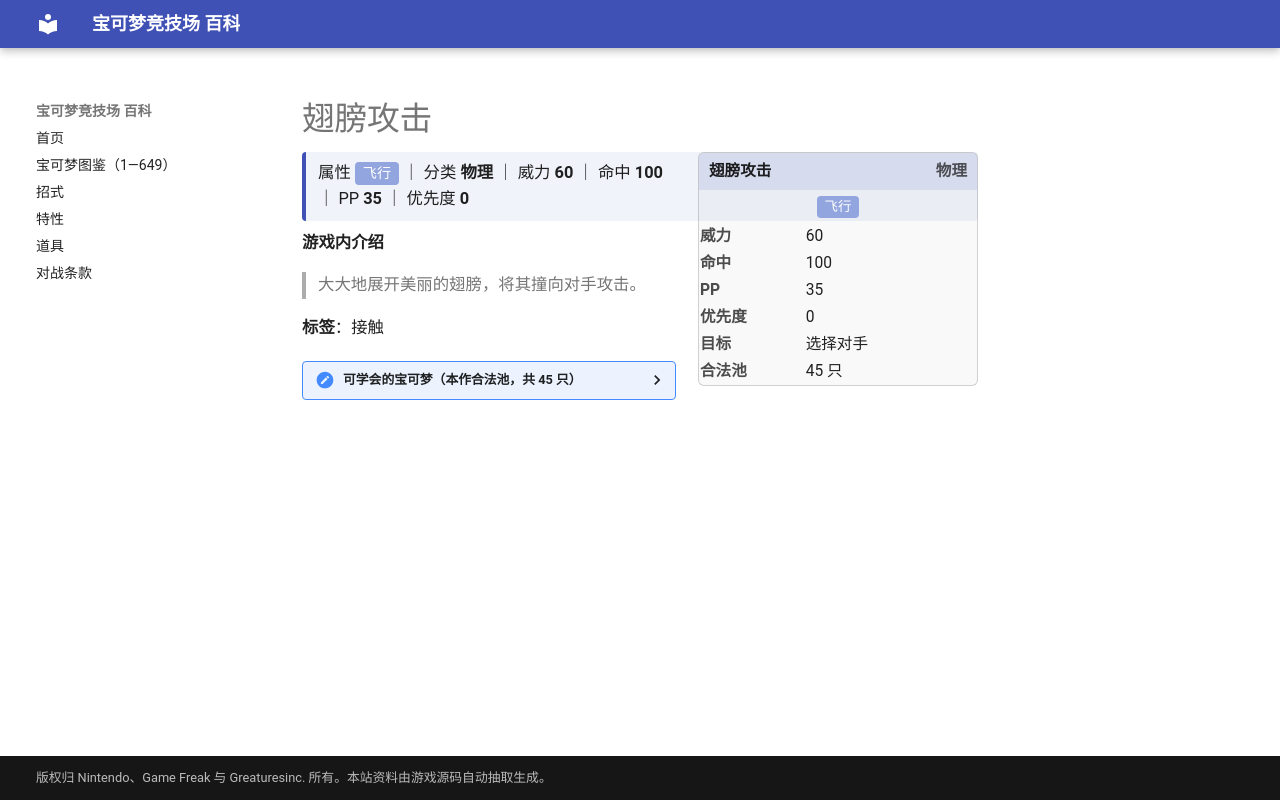

repository: nanmoboys/pkmn-arena-wiki · page: moves/翅膀攻击/index.html · generator: mkdocs

# 翅膀攻击

<div class="infobox">
<div class="ib-h"><span>翅膀攻击</span><span class="ib-no">物理</span></div>
<div class="ib-ty"><span class="tp" style="background:#92A5DE">飞行</span></div>
<table class="ib-t"><tr><th>威力</th><td>60</td></tr><tr><th>命中</th><td>100</td></tr><tr><th>PP</th><td>35</td></tr><tr><th>优先度</th><td>0</td></tr><tr><th>目标</th><td>选择对手</td></tr><tr><th>合法池</th><td>45 只</td></tr></table></div>
<div class="head-stat">属性 <span class="tp" style="background:#92A5DE">飞行</span> ｜ 分类 <b>物理</b> ｜ 威力 <b>60</b> ｜ 命中 <b>100</b> ｜ PP <b>35</b> ｜ 优先度 <b>0</b></div>

**游戏内介绍**

> 大大地展开美丽的翅膀，将其撞向对手攻击。

**标签**：接触

<details class="pool"><summary>可学会的宝可梦（本作合法池，共 45 只）</summary>

<p>小火龙、火恐龙、喷火龙、波波、比比鸟、大比鸟、烈雀、大嘴雀、超音蝠、大嘴蝠、嘟嘟、嘟嘟利、飞天螳螂、化石翼龙、火焰鸟、迷你龙、哈克龙、快龙、咕咕、猫头夜鹰、叉字蝠、蜻蜻蜓、黑暗鸦、天蝎、巨钳螳螂、巨翅飞鱼、盔甲鸟、傲骨燕、大王燕、长翅鸥、大嘴鸥、姆克儿、姆克鸟、姆克鹰、乌鸦头头、小球飞鱼、远古巨蜓、天蝎王、始祖小鸟、始祖大鸟、鸭宝宝、舞天鹅、电飞鼠、毛头小鹰、勇士雄鹰</p>

</details>
